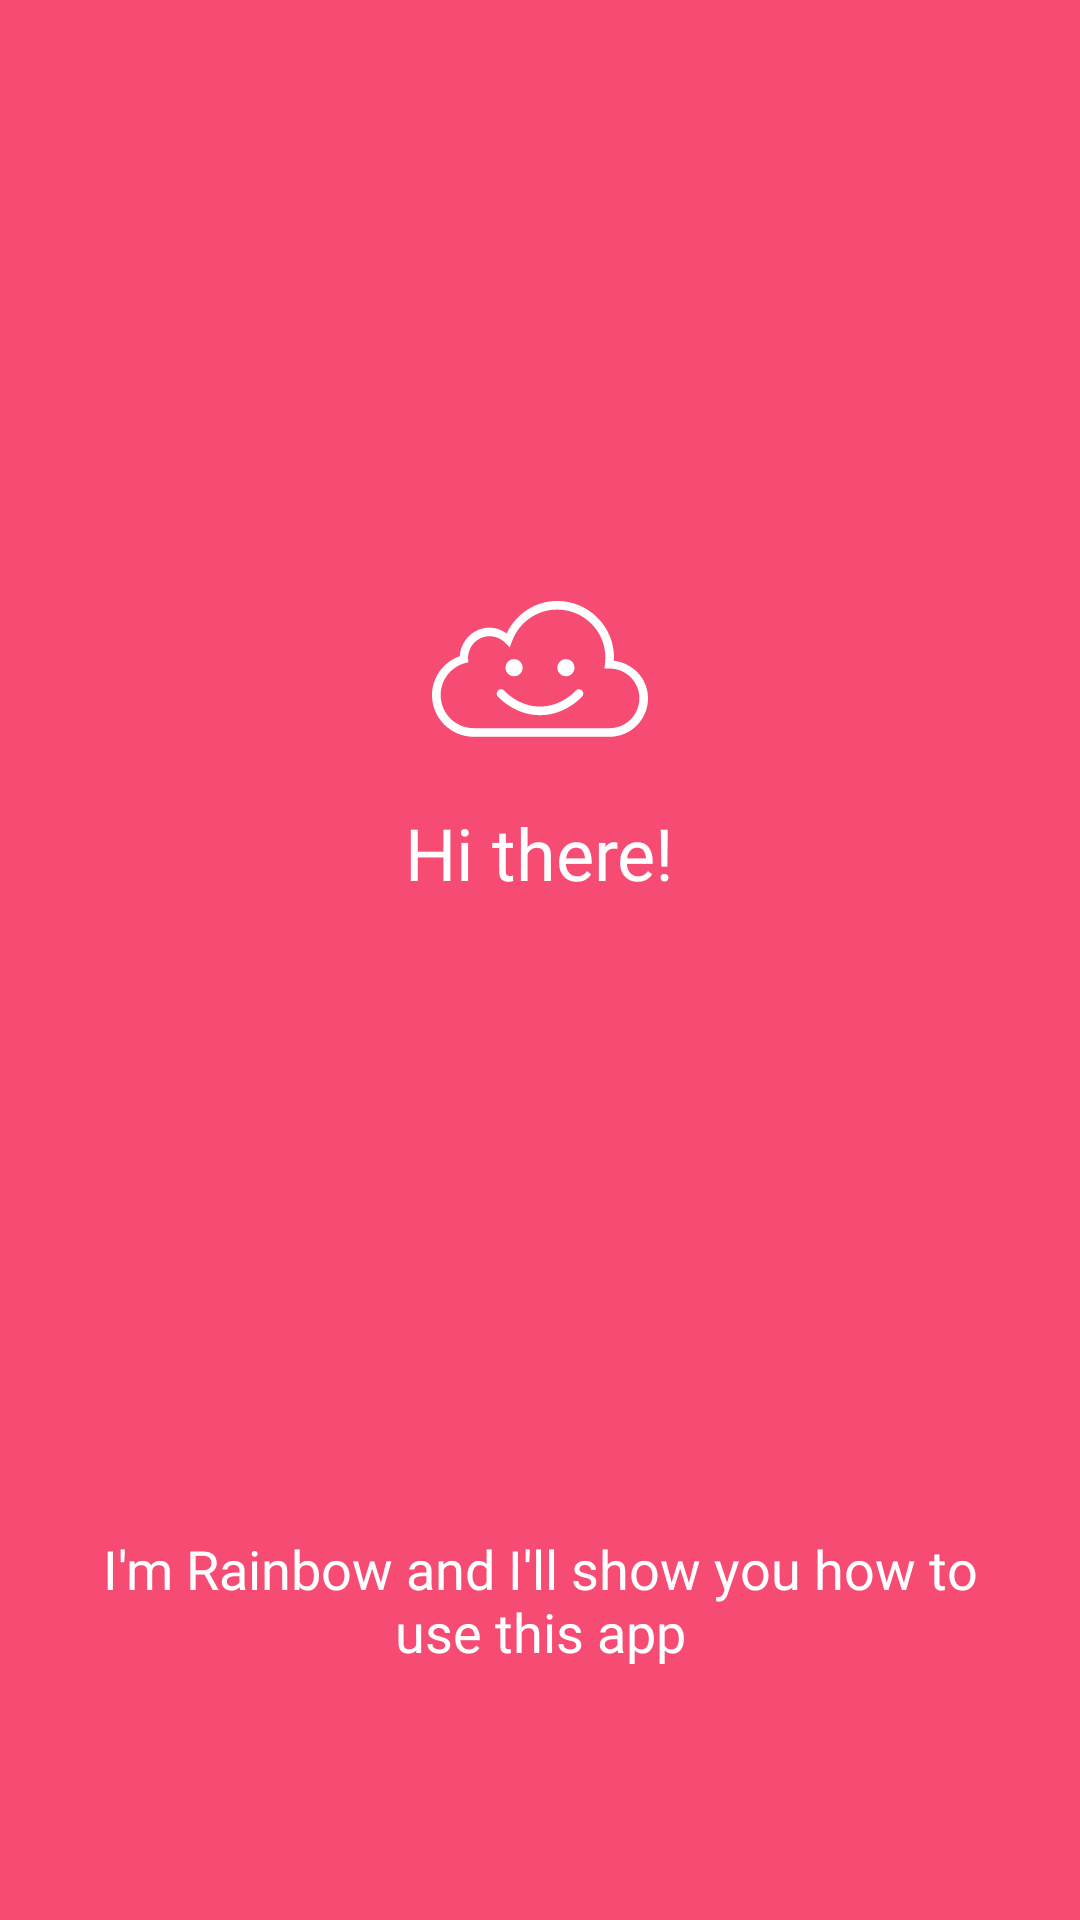

Reconstruct the res/layout file that produces this screen, plus the resources it refers to.
<!-- AndroidManifest.xml: application theme AppTheme -->
<!-- res/layout/greeting_slide.xml -->
<?xml version="1.0" encoding="utf-8"?>
<androidx.constraintlayout.widget.ConstraintLayout xmlns:android="http://schemas.android.com/apk/res/android"
    xmlns:app="http://schemas.android.com/apk/res-auto"
    xmlns:tools="http://schemas.android.com/tools"
    android:layout_width="match_parent"
    android:layout_height="match_parent"
    android:background="@color/bg_screen1"
    android:orientation="vertical"
    android:weightSum="3"
    tools:ignore="SpUsage">

    <ImageView
        android:id="@+id/imageView"
        android:layout_width="@dimen/icon_72dp"
        android:layout_height="@dimen/icon_72dp"
        android:src="@drawable/happy_cloud"
        app:layout_constraintBottom_toTopOf="@+id/constraintLayout"
        app:layout_constraintEnd_toEndOf="parent"
        app:layout_constraintStart_toStartOf="parent"
        app:layout_constraintTop_toTopOf="parent"
        tools:ignore="ContentDescription" />

    <TextView
        android:layout_width="wrap_content"
        android:layout_height="wrap_content"
        android:layout_marginTop="@dimen/margin_8"
        android:fontFamily="@font/montserrat"
        android:text="@string/slide_1_title"
        android:textColor="@color/pureWhite"
        android:textSize="@dimen/text_view_24dp"
        app:layout_constraintEnd_toEndOf="parent"
        app:layout_constraintStart_toStartOf="parent"
        app:layout_constraintTop_toBottomOf="@+id/imageView" />

    <androidx.constraintlayout.widget.Guideline
        android:id="@+id/guideline"
        android:layout_width="wrap_content"
        android:layout_height="wrap_content"
        android:orientation="horizontal"
        app:layout_constraintGuide_percent="0.7" />

    <androidx.constraintlayout.widget.ConstraintLayout
        android:id="@+id/constraintLayout"
        android:layout_width="match_parent"
        android:layout_height="0dp"
        android:layout_marginBottom="@dimen/dots_container_height"
        android:padding="@dimen/margin_24"
        app:layout_constraintBottom_toBottomOf="parent"
        app:layout_constraintTop_toBottomOf="@id/guideline">

        <TextView
            android:layout_width="match_parent"
            android:layout_height="wrap_content"
            android:fontFamily="@font/montserrat"
            android:gravity="center_horizontal"
            android:text="@string/slide_1_desc"
            android:textColor="@color/pureWhite"
            android:textSize="@dimen/text_view_18dp"
            app:layout_constraintBottom_toBottomOf="parent" />
    </androidx.constraintlayout.widget.ConstraintLayout>
</androidx.constraintlayout.widget.ConstraintLayout>
<!-- resources referenced by this layout -->
<resources>
  <color name="bg_screen1">#f64c73</color>
  <color name="pureWhite">#ffffffff</color>
  <dimen name="dots_container_height">60dp</dimen>
  <dimen name="icon_72dp">72dp</dimen>
  <dimen name="margin_24">24dp</dimen>
  <dimen name="margin_8">8dp</dimen>
  <dimen name="text_view_18dp">18dp</dimen>
  <dimen name="text_view_24dp">24dp</dimen>
  <!-- drawable happy_cloud (drawable) -->
  <vector xmlns:android="http://schemas.android.com/apk/res/android"
      xmlns:tools="http://schemas.android.com/tools"
      android:width="24dp"
      android:height="24dp"
      android:viewportWidth="50"
      android:viewportHeight="50">
      <path
          android:fillColor="@color/pureWhite"
          android:pathData="M28.9922,8.5469C23.7785,8.5469 19.3847,11.6607 17.2617,16.0703C16.1295,15.2872 14.8308,14.7227 13.3555,14.7227C9.6401,14.7227 6.6526,17.6638 6.4297,21.3242C2.7059,22.6704 -0,26.1524 0,30.3301C0,35.6585 4.3407,40 9.6699,40L41.0977,40C46.0029,40 50,36.0039 50,31.0996C50,26.5488 46.511,22.9183 42.0957,22.3984C42.1107,22.1629 42.1426,21.9394 42.1426,21.6953C42.1426,14.4449 36.2436,8.5469 28.9922,8.5469zM28.9922,10.5469C35.1628,10.5469 40.1426,15.5257 40.1426,21.6953C40.1426,22.1504 40.1047,22.6102 40.0469,23.0781L39.9082,24.1992L41.0391,24.1992C41.1591,24.1992 41.1777,24.1973 41.0977,24.1973C44.9223,24.1973 48,27.2759 48,31.0996C48,34.9233 44.9225,38 41.0977,38L9.6699,38C5.4212,38 2,34.5777 2,30.3301C2,26.7937 4.3861,23.8411 7.627,22.9453L8.3867,22.7363L8.3594,21.9473C8.3544,21.8072 8.3477,21.737 8.3477,21.7305C8.3477,18.953 10.5768,16.7227 13.3555,16.7227C14.7444,16.7227 15.9913,17.2846 16.8984,18.1934L18.002,19.2988L18.5449,17.834C20.1175,13.5841 24.1851,10.5469 28.9922,10.5469zM19,22A2,2 0,0 0,17 24A2,2 0,0 0,19 26A2,2 0,0 0,21 24A2,2 0,0 0,19 22zM31,22A2,2 0,0 0,29 24A2,2 0,0 0,31 26A2,2 0,0 0,33 24A2,2 0,0 0,31 22zM15.9668,28.9785A1.0001,1.0001 0,0 0,15.2441 30.6543C15.2441,30.6543 18.9805,35 25,35C31.0195,35 34.7559,30.6543 34.7559,30.6543A1.0001,1.0001 0,0 0,34.0078 28.9883A1.0001,1.0001 0,0 0,33.2441 29.3457C33.2441,29.3457 30.0565,33 25,33C19.9435,33 16.7559,29.3457 16.7559,29.3457A1.0001,1.0001 0,0 0,15.9668 28.9785z"
          tools:ignore="VectorPath" />
  </vector>
  <string name="slide_1_desc">I\'m Rainbow and I\'ll show you how to use this app</string>
  <string name="slide_1_title">Hi there!</string>
  <style name="AppTheme" parent="Theme.AppCompat.DayNight.NoActionBar">
          
          <item name="colorPrimary">@color/colorPrimary</item>
          <item name="colorPrimaryDark">@color/colorPrimaryDark</item>
          <item name="colorAccent">@color/colorAccent</item>
          <item name="android:windowNoTitle">true</item>
          <item name="android:windowActionBar">false</item>
          <item name="android:windowFullscreen">true</item>
          <item name="android:windowContentOverlay">@null</item>
      </style>
  <color name="colorPrimary">#ffffffff</color>
  <color name="colorPrimaryDark">#ffffffff</color>
  <color name="colorAccent">@color/hotPink</color>
  <color name="hotPink">#ffe8998c</color>
</resources>
